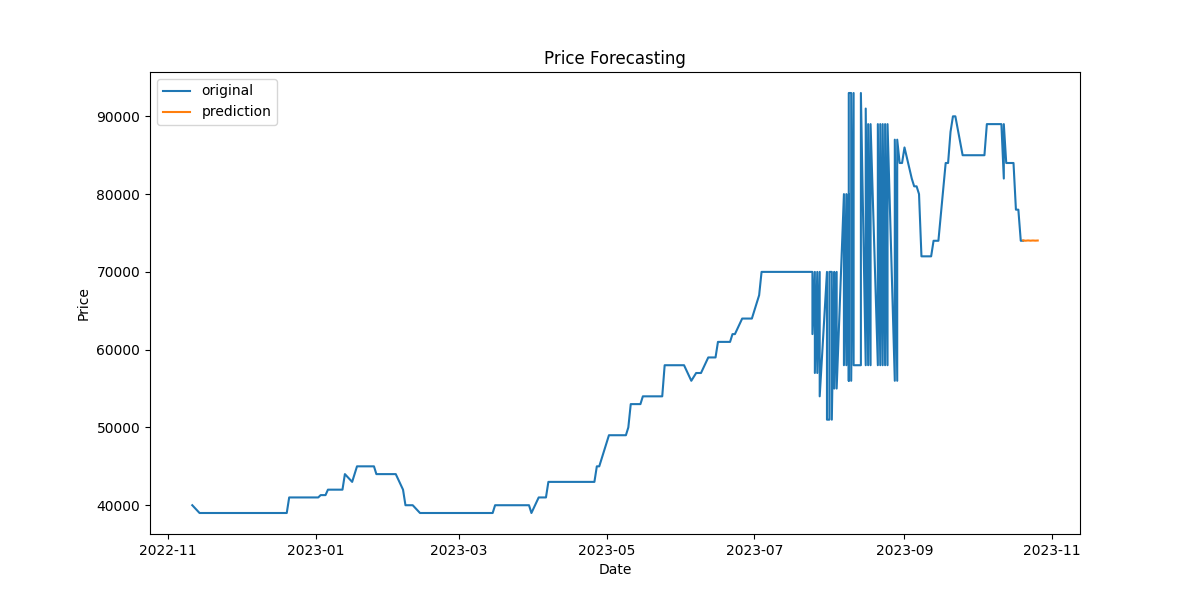

The file beside this chart, header and first rows:
EXAMIN_DE, PRDLST_NM, AREA_NM, AMT
2018-10-23, 사과, 대구, 37000
2018-10-24, 사과, 대구, 37000
2018-10-25, 사과, 대구, 37000
2018-10-26, 사과, 대구, 37000
2018-10-29, 사과, 대구, 37000
2018-10-30, 사과, 대구, 37000
2018-10-31, 사과, 대구, 37000
2018-11-01, 사과, 대구, 35000
2018-11-02, 사과, 대구, 30000
2018-11-05, 사과, 대구, 32000
2018-11-06, 사과, 대구, 32000
2018-11-07, 사과, 대구, 33000
2018-11-08, 사과, 대구, 33000
2018-11-09, 사과, 대구, 33000
2018-11-12, 사과, 대구, 33000
2018-11-13, 사과, 대구, 33000
2018-11-14, 사과, 대구, 33000
2018-11-15, 사과, 대구, 33000
2018-11-16, 사과, 대구, 33000
2018-11-19, 사과, 대구, 33000
2018-11-20, 사과, 대구, 33000
2018-11-21, 사과, 대구, 38000
2018-11-22, 사과, 대구, 38000
2018-11-23, 사과, 대구, 39000
2018-11-26, 사과, 대구, 39000
2018-11-27, 사과, 대구, 39000
2018-11-28, 사과, 대구, 39000
2018-11-29, 사과, 대구, 39000
2018-11-30, 사과, 대구, 39000
2018-12-03, 사과, 대구, 36000
2018-12-04, 사과, 대구, 36000
2018-12-05, 사과, 대구, 36000
2018-12-06, 사과, 대구, 36000
2018-12-10, 사과, 대구, 36000
2018-12-11, 사과, 대구, 36000
2018-12-12, 사과, 대구, 36000
2018-12-13, 사과, 대구, 36000
2018-12-14, 사과, 대구, 35000
2018-12-17, 사과, 대구, 37000
2018-12-18, 사과, 대구, 37000
2018-12-20, 사과, 대구, 37000
2018-12-21, 사과, 대구, 37000
2018-12-24, 사과, 대구, 37000
2018-12-26, 사과, 대구, 37000
2018-12-27, 사과, 대구, 37000
2018-12-28, 사과, 대구, 37000
2018-12-31, 사과, 대구, 37000
2019-01-02, 사과, 대구, 37000
2019-01-03, 사과, 대구, 37000
2019-01-04, 사과, 대구, 37000
2019-01-07, 사과, 대구, 37000
2019-01-08, 사과, 대구, 37000
2019-01-09, 사과, 대구, 39000
2019-01-10, 사과, 대구, 39000
2019-01-11, 사과, 대구, 39000
2019-01-14, 사과, 대구, 39000
2019-01-15, 사과, 대구, 39000
2019-01-16, 사과, 대구, 39000
2019-01-17, 사과, 대구, 39000
2019-01-18, 사과, 대구, 39000
... 1,343 more rows
